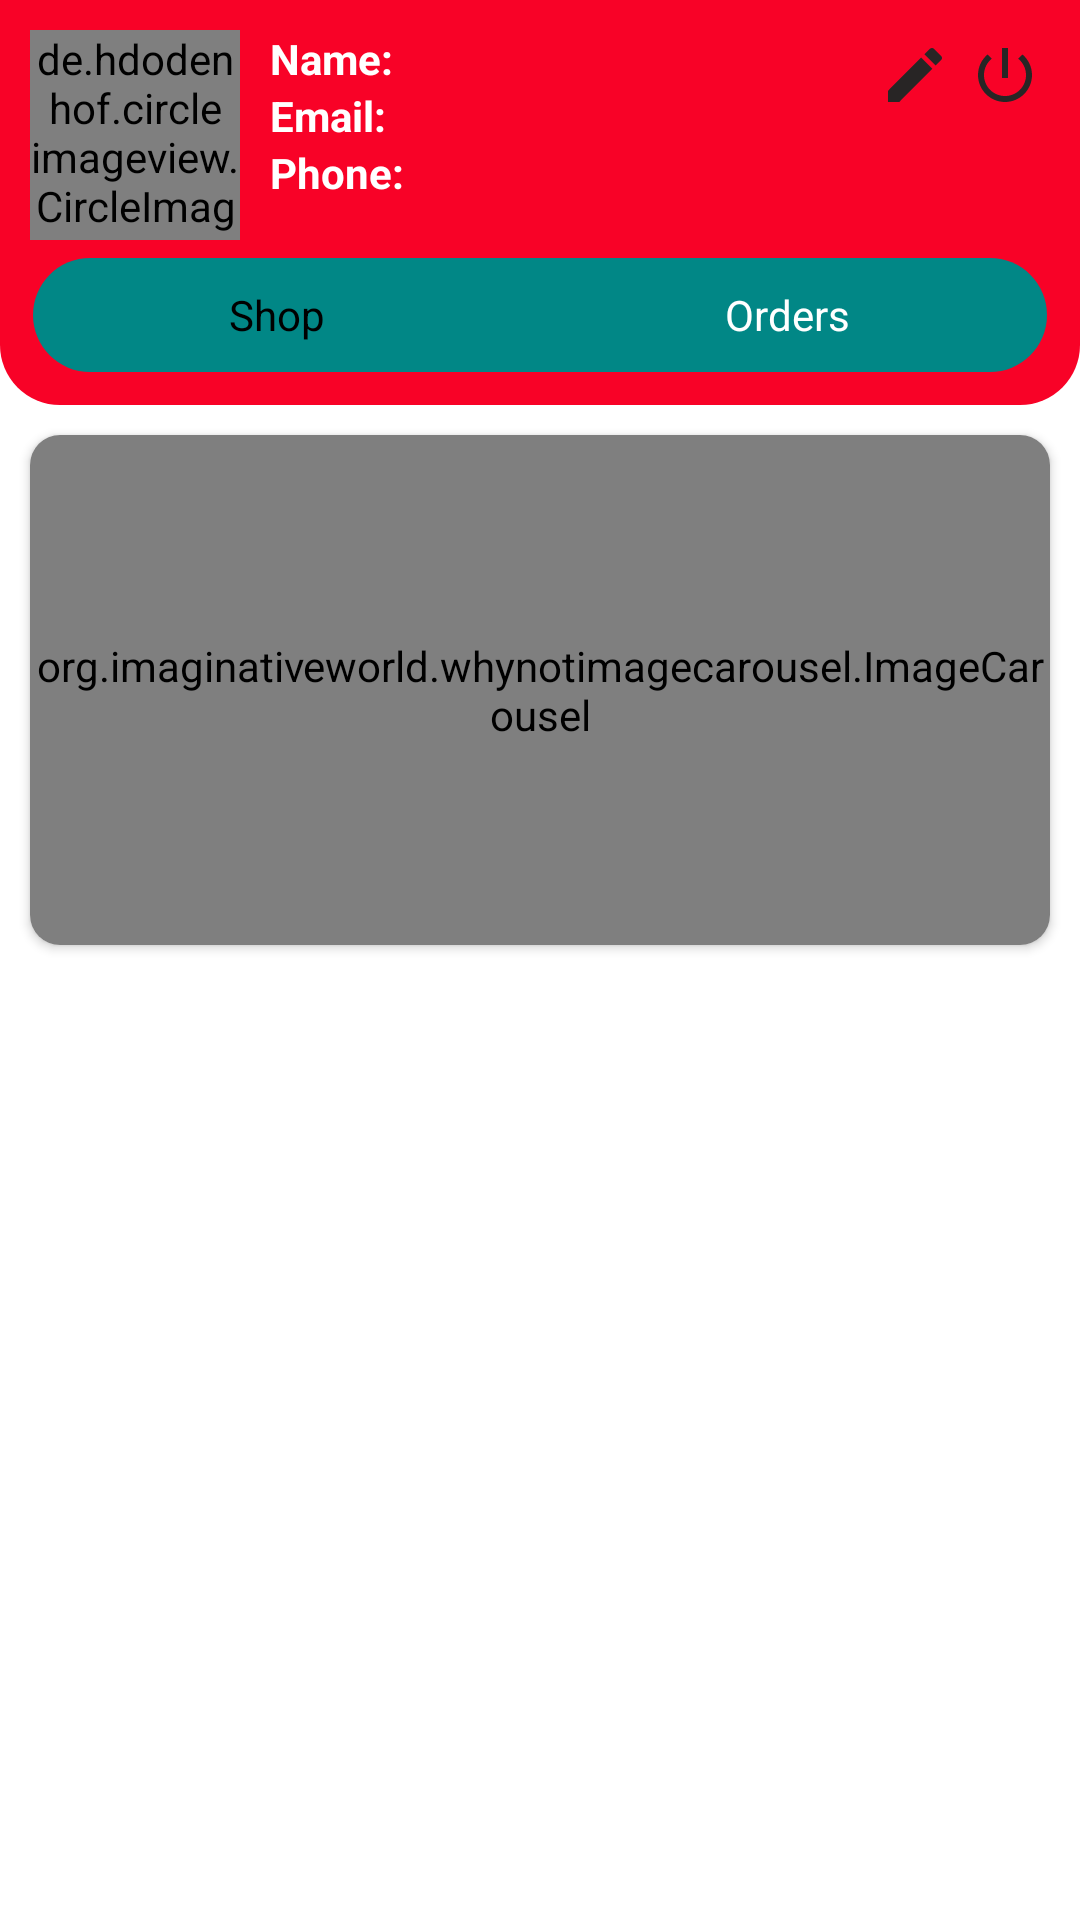

Android layout source for this screen:
<!-- AndroidManifest.xml: application theme Theme.UserSeller -->
<!-- res/layout/activity_main_user.xml -->
<?xml version="1.0" encoding="utf-8"?>
<RelativeLayout xmlns:android="http://schemas.android.com/apk/res/android"
    xmlns:app="http://schemas.android.com/apk/res-auto"
    xmlns:tools="http://schemas.android.com/tools"
    android:layout_width="match_parent"
    android:layout_height="match_parent"
    tools:context=".activities.MainUser">
    
    <RelativeLayout
        android:id="@+id/toolbarRl"
        android:layout_width="match_parent"
        android:layout_height="wrap_content"
        android:padding="10dp"
        android:background="@drawable/shape_rect01">

        <ImageButton
            android:id="@+id/logoutbtn"
            android:layout_width="30dp"
            android:layout_height="30dp"
            android:src="@drawable/ic_power"
            android:layout_alignParentEnd="true"
            android:background="@null"/>

        <ImageButton
            android:id="@+id/editProfileBtn"
            android:layout_width="30dp"
            android:layout_height="30dp"
            android:layout_toStartOf="@+id/logoutbtn"
            android:background="@null"
            android:src="@drawable/ic_edit" />
        
        
        
        
        
        
        
        
        
        <de.hdodenhof.circleimageview.CircleImageView
            android:id="@+id/profilePic"
            android:layout_width="70dp"
            android:layout_height="70dp"
            android:layout_marginEnd="10dp"
            android:src="@drawable/ic_baseline_store_24"
            app:civ_border_color="@color/white"
            app:civ_circle_background_color="@color/teal_700" />
        <TextView
            android:id="@+id/nameTv"
            android:layout_width="wrap_content"
            android:layout_height="wrap_content"
            android:text="Name:"
            android:textStyle="bold"
            android:layout_toEndOf="@+id/profilePic"
            android:textColor="@color/white"/>

        <TextView
            android:id="@+id/emailTv"
            android:layout_width="wrap_content"
            android:layout_height="wrap_content"
            android:layout_below="@+id/nameTv"
            android:layout_toEndOf="@+id/profilePic"
            android:text="Email:"
            android:textColor="@color/white"
            android:textStyle="bold" />
        <TextView
            android:layout_width="wrap_content"
            android:layout_height="wrap_content"
            android:id="@+id/phoneTv"
            android:text="Phone:"
            android:textStyle="bold"
            android:layout_below="@+id/emailTv"
            android:layout_toEndOf="@+id/profilePic"
            android:textColor="@color/white"/>
        
        <LinearLayout
            android:layout_below="@+id/profilePic"
            android:layout_width="match_parent"
            android:layout_height="40dp"
            android:background="@drawable/shape_rect03"
            android:orientation="horizontal"
            android:layout_marginTop="5dp">
            
            <TextView
                android:id="@+id/tabShopsTv"
                android:layout_width="wrap_content"
                android:layout_height="match_parent"
                android:layout_weight="1"
                android:text="Shop"
                android:background="@drawable/shape_rect04"
                android:gravity="center"
                android:textColor="@color/black"/>
            <TextView
                android:id="@+id/tabOrdersTv"
                android:layout_width="wrap_content"
                android:layout_height="match_parent"
                android:layout_weight="1"
                android:text="Orders"
                android:gravity="center"
                android:textColor="@color/white"/>

        </LinearLayout>

    </RelativeLayout>
        <androidx.cardview.widget.CardView
            android:id="@+id/banner"
            android:layout_width="match_parent"
            android:layout_margin="10dp"
            android:layout_height="wrap_content"
            android:layout_below="@+id/toolbarRl"
            app:cardCornerRadius="10dp">

            <org.imaginativeworld.whynotimagecarousel.ImageCarousel
                android:id="@+id/carousel"
                android:layout_width="match_parent"
                app:showNavigationButtons="false"
                app:showCaption="false"
                app:autoPlay="true"
                android:layout_height="170dp" />
        </androidx.cardview.widget.CardView>
    
    <RelativeLayout
        android:id="@+id/shopsRl"
        android:layout_below="@+id/banner"
        android:layout_width="match_parent"
        android:layout_height="match_parent">

        <androidx.recyclerview.widget.RecyclerView
            android:id="@+id/shopsRv"
            android:layout_width="match_parent"
            android:layout_height="match_parent"
            app:layoutManager="androidx.recyclerview.widget.LinearLayoutManager"
            tools:listitem="@layout/row_shop" />
    </RelativeLayout>
    
    <RelativeLayout
        android:id="@+id/ordersRl"
        android:layout_below="@+id/toolbarRl"
        android:layout_width="match_parent"
        android:layout_height="match_parent">
        
        <androidx.recyclerview.widget.RecyclerView
            android:id="@+id/ordesRv"
            android:layout_width="match_parent"
            android:layout_height="wrap_content"
            app:layoutManager="androidx.recyclerview.widget.LinearLayoutManager"
            tools:listitem="@layout/row_order_user"/>
    </RelativeLayout>

</RelativeLayout>
<!-- res/layout/row_shop.xml (included above) -->
<?xml version="1.0" encoding="utf-8"?>
<androidx.cardview.widget.CardView xmlns:android="http://schemas.android.com/apk/res/android"
    android:layout_width="match_parent"
    android:layout_height="wrap_content"
    xmlns:app="http://schemas.android.com/apk/res-auto"
    app:cardElevation="3dp"
    app:contentPadding="5dp">
    <RelativeLayout
        android:layout_width="match_parent"
        android:layout_height="wrap_content">
        <de.hdodenhof.circleimageview.CircleImageView
            android:id="@+id/shopIv"
            android:layout_width="80dp"
            android:layout_height="80dp"
            android:layout_marginEnd="5dp"
            android:src="@drawable/ic_baseline_store_24"
            app:civ_border_color="@color/gray"
            app:civ_border_width="1dp"/>
        
        <ImageView
            android:id="@+id/onlineIv"
            android:layout_width="20dp"
            android:layout_height="20dp"
            android:src="@drawable/shape_circle03"/>

        <TextView
            android:id="@+id/shopClosedTv"
            android:layout_width="wrap_content"
            android:layout_height="wrap_content"
            android:layout_toStartOf="@+id/nextIv"
            android:padding="5dp"
            android:text="Closed"
            android:background="@drawable/shape_rect07"
            android:textColor="@color/red"
            android:textSize="10sp" />
        <LinearLayout
            android:layout_width="match_parent"
            android:layout_height="wrap_content"
            android:orientation="vertical"
            android:layout_toEndOf="@+id/shopIv"
            android:layout_toStartOf="@+id/nextIv">
            <TextView
                android:id="@+id/shopNameTv"
                android:layout_width="wrap_content"
                android:layout_height="wrap_content"
                android:layout_marginTop="5dp"
                android:maxLines="1"
                android:text="Shop Name"
                android:textColor="@color/black"
                android:textStyle="bold"/>
            <TextView
                android:id="@+id/phoneTv"
                android:layout_width="wrap_content"
                android:layout_height="wrap_content"
                android:layout_marginTop="5dp"
                android:text="Phone"
                android:textColor="@color/black"/>
            <TextView
                android:id="@+id/addressTv"
                android:layout_width="wrap_content"
                android:layout_height="wrap_content"
                android:layout_marginTop="5dp"
                android:text="Address"
                android:textColor="@color/black"/>
            <RatingBar
                android:id="@+id/ratingBar"
                android:layout_width="wrap_content"
                android:layout_height="wrap_content"
                android:layout_gravity="end"
                style="@style/Widget.AppCompat.RatingBar.Small"
                android:numStars="5"
                android:rating="3.5"/>
        </LinearLayout>
        <ImageView
            android:id="@+id/nextIv"
            android:layout_width="wrap_content"
            android:layout_height="wrap_content"
            android:src="@drawable/ic_next"
            android:layout_alignParentEnd="true"
            android:layout_centerVertical="true"/>

    </RelativeLayout>

</androidx.cardview.widget.CardView>
<!-- res/layout/row_order_user.xml (included above) -->
<?xml version="1.0" encoding="utf-8"?>
<androidx.cardview.widget.CardView xmlns:android="http://schemas.android.com/apk/res/android"
    android:layout_width="match_parent"
    android:layout_height="wrap_content"
    xmlns:app="http://schemas.android.com/apk/res-auto"
    app:cardElevation="3dp"
    android:layout_marginBottom="2dp"
    app:contentPadding="5dp">
    <RelativeLayout
        android:layout_width="match_parent"
        android:layout_height="wrap_content">
        <TextView
            android:id="@+id/orderIdTv"
            android:layout_width="wrap_content"
            android:layout_height="wrap_content"
            android:text="Order: 123456"
            android:textColor="@color/black"
            android:textStyle="bold"/>
        <TextView
            android:id="@+id/dateTv"
            android:layout_width="wrap_content"
            android:layout_height="wrap_content"
            android:text="22/06/2020"
            android:layout_toStartOf="@+id/nextIv"/>
        <TextView
            android:id="@+id/shopNameTv"
            android:layout_width="wrap_content"
            android:layout_height="wrap_content"
            android:text="DT shop"
            android:layout_below="@+id/orderIdTv"/>
        <TextView
            android:id="@+id/amountTv"
            android:layout_width="wrap_content"
            android:layout_height="wrap_content"
            android:text="Total Amount:$32.15"
            android:layout_below="@+id/shopNameTv"/>
        <TextView
            android:id="@+id/statusTv"
            android:layout_width="wrap_content"
            android:layout_height="wrap_content"
            android:text="In Progress"
            android:layout_marginTop="5dp"
            android:layout_toStartOf="@+id/nextIv"
            android:textColor="@color/green"
            android:layout_below="@+id/shopNameTv"/>
        <ImageView
            android:id="@+id/nextIv"
            android:layout_width="wrap_content"
            android:layout_height="wrap_content"
            android:src="@drawable/ic_next"
            android:layout_alignParentEnd="true"
            android:layout_centerVertical="true"/>

    </RelativeLayout>

</androidx.cardview.widget.CardView>
<!-- resources referenced by this layout -->
<resources>
  <color name="black">#FF000000</color>
  <color name="gray">#A19D9D</color>
  <color name="green">#43A047</color>
  <color name="red">#F80227</color>
  <color name="teal_700">#FF018786</color>
  <color name="white">#FFFFFFFF</color>
  <!-- drawable ic_baseline_store_24 (drawable) -->
  <vector android:height="24dp" android:tint="#282525"
      android:viewportHeight="24" android:viewportWidth="24"
      android:width="24dp" xmlns:android="http://schemas.android.com/apk/res/android">
      <path android:fillColor="@android:color/white" android:pathData="M20,4L4,4v2h16L20,4zM21,14v-2l-1,-5L4,7l-1,5v2h1v6h10v-6h4v6h2v-6h1zM12,18L6,18v-4h6v4z"/>
  </vector>
  <!-- drawable ic_edit (drawable) -->
  <vector android:height="24dp" android:tint="#282525"
      android:viewportHeight="24" android:viewportWidth="24"
      android:width="24dp" xmlns:android="http://schemas.android.com/apk/res/android">
      <path android:fillColor="@android:color/white" android:pathData="M3,17.25V21h3.75L17.81,9.94l-3.75,-3.75L3,17.25zM20.71,7.04c0.39,-0.39 0.39,-1.02 0,-1.41l-2.34,-2.34c-0.39,-0.39 -1.02,-0.39 -1.41,0l-1.83,1.83 3.75,3.75 1.83,-1.83z"/>
  </vector>
  <!-- drawable ic_power (drawable) -->
  <vector android:height="24dp" android:tint="#282525"
      android:viewportHeight="24" android:viewportWidth="24"
      android:width="24dp" xmlns:android="http://schemas.android.com/apk/res/android">
      <path android:fillColor="@android:color/white" android:pathData="M13,3h-2v10h2L13,3zM17.83,5.17l-1.42,1.42C17.99,7.86 19,9.81 19,12c0,3.87 -3.13,7 -7,7s-7,-3.13 -7,-7c0,-2.19 1.01,-4.14 2.58,-5.42L6.17,5.17C4.23,6.82 3,9.26 3,12c0,4.97 4.03,9 9,9s9,-4.03 9,-9c0,-2.74 -1.23,-5.18 -3.17,-6.83z"/>
  </vector>
  <!-- drawable shape_rect01 (drawable-v24) -->
  <?xml version="1.0" encoding="utf-8"?>
  <shape xmlns:android="http://schemas.android.com/apk/res/android"
      android:shape="rectangle">
  
      <solid android:color="#F80227"/>
      <corners android:bottomLeftRadius="20dp"
          android:bottomRightRadius="20dp"/>
  
  </shape>
  <!-- drawable shape_rect03 (drawable) -->
  <?xml version="1.0" encoding="utf-8"?>
  <shape xmlns:android="http://schemas.android.com/apk/res/android"
      android:shape="rectangle">
      <solid android:color="@color/teal_700"/>
      <corners android:radius="20dp"/>
      <stroke android:color="@android:color/transparent"
          android:width="2dp"/>
  
  </shape>
  <!-- drawable shape_rect07 (drawable) -->
  <?xml version="1.0" encoding="utf-8"?>
  <shape xmlns:android="http://schemas.android.com/apk/res/android"
      android:shape="rectangle">
      <solid android:color="#99E37D55"/>
      <corners android:radius="5dp"/>
      <stroke android:color="@color/red"
          android:width="1dp"/>
  
  </shape>
  <style name="Theme.UserSeller" parent="Theme.MaterialComponents.DayNight.DarkActionBar">
          
          <item name="colorPrimary">#F80227</item>
          <item name="colorPrimaryVariant">#F80227</item>
          <item name="colorOnPrimary">@color/white</item>
          
          <item name="colorSecondary">@color/teal_200</item>
          <item name="colorSecondaryVariant">@color/teal_700</item>
          <item name="colorOnSecondary">@color/white</item>
          
          <item name="android:statusBarColor" tools:targetApi="l">?attr/colorPrimaryVariant</item>
          
      </style>
  <color name="teal_200">#FF03DAC5</color>
</resources>
